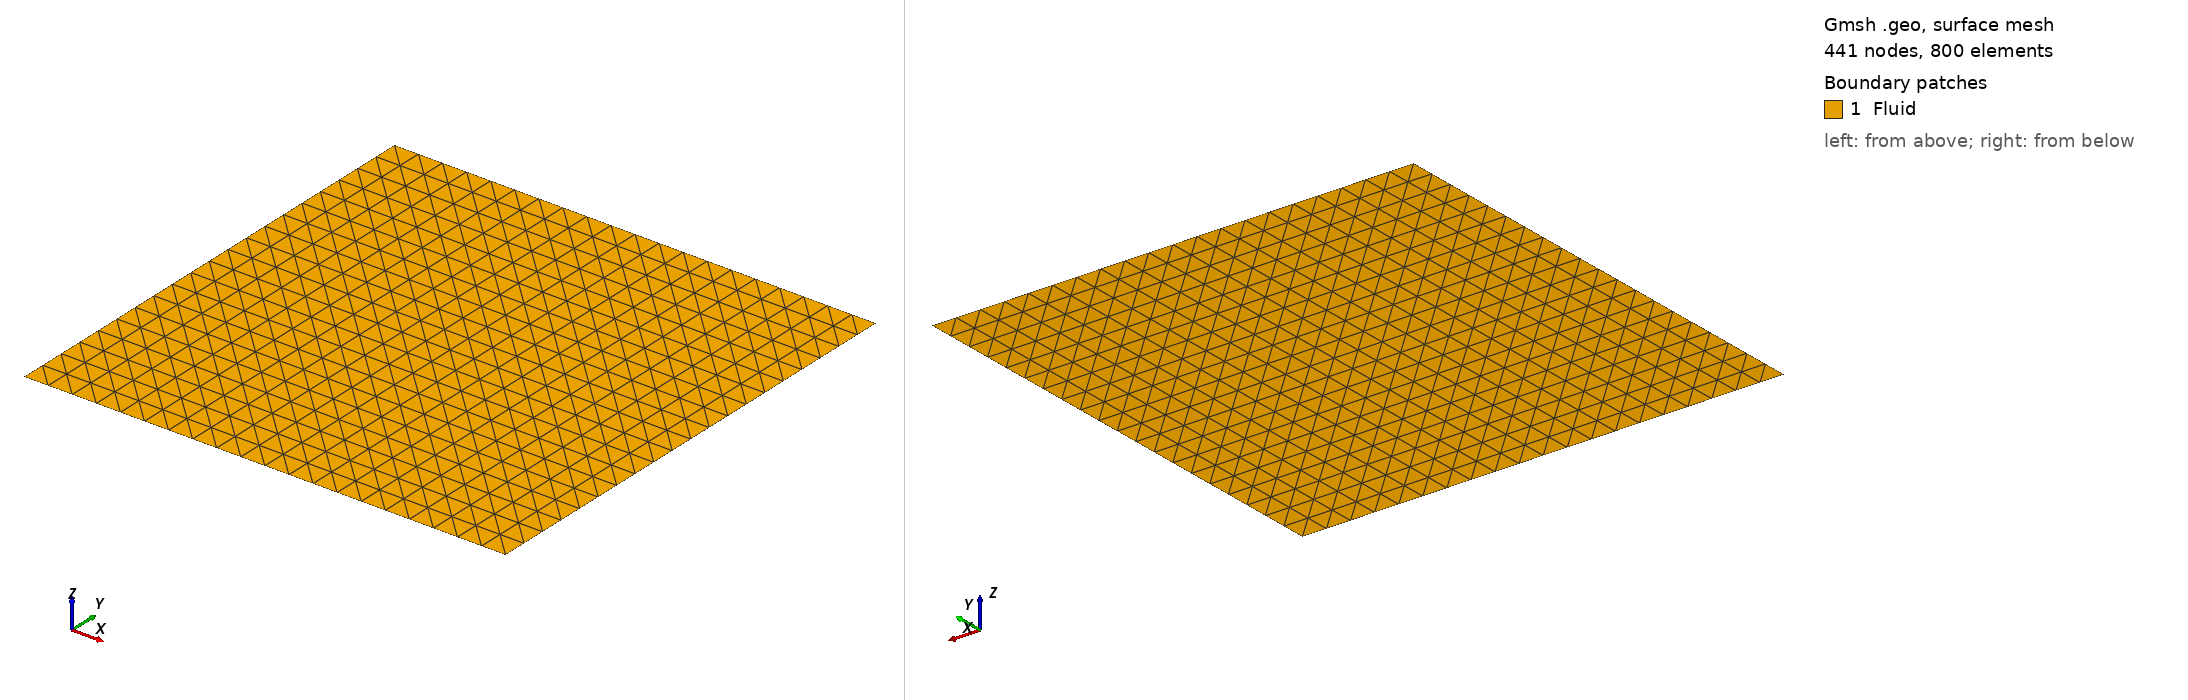

Gmsh geometry script, surface-meshed: 441 nodes, 800 surface elements. Boundary patches (legend numbers): 1 Fluid. Left view from above one corner, right view from below the opposite corner. Legend entries are the model's physical surfaces. The drawing asked Gmsh for element sizes between 1% and 20% of the model's largest extent; the script's own settings can give other sizes.

=== geometry.geo (drawn) ===
//+
d = 0.05;
//+
L = 1;
//+
Point(1) = {0, 0, 0, d};
//+
Point(2) = {0, L, 0, d};
//+
Point(3) = {L, 0, 0, d};
//+
Point(4) = {L, L, 0, d};
//+
Line(1) = {1, 2};
//+
Line(2) = {2, 4};
//+
Line(3) = {4, 3};
//+
Line(4) = {3, 1};
//+
Curve Loop(1) = {1, 2, 3, 4};
//+
Surface(1) = {1};
//+
Physical Curve("Down") = {1};
//+
Physical Curve("Right") = {2};
//+
Physical Curve("Up") = {3};
//+
Physical Curve("Left") = {4};
//+
Physical Surface("Fluid") = {1};
//+
Transfinite Surface{1};
